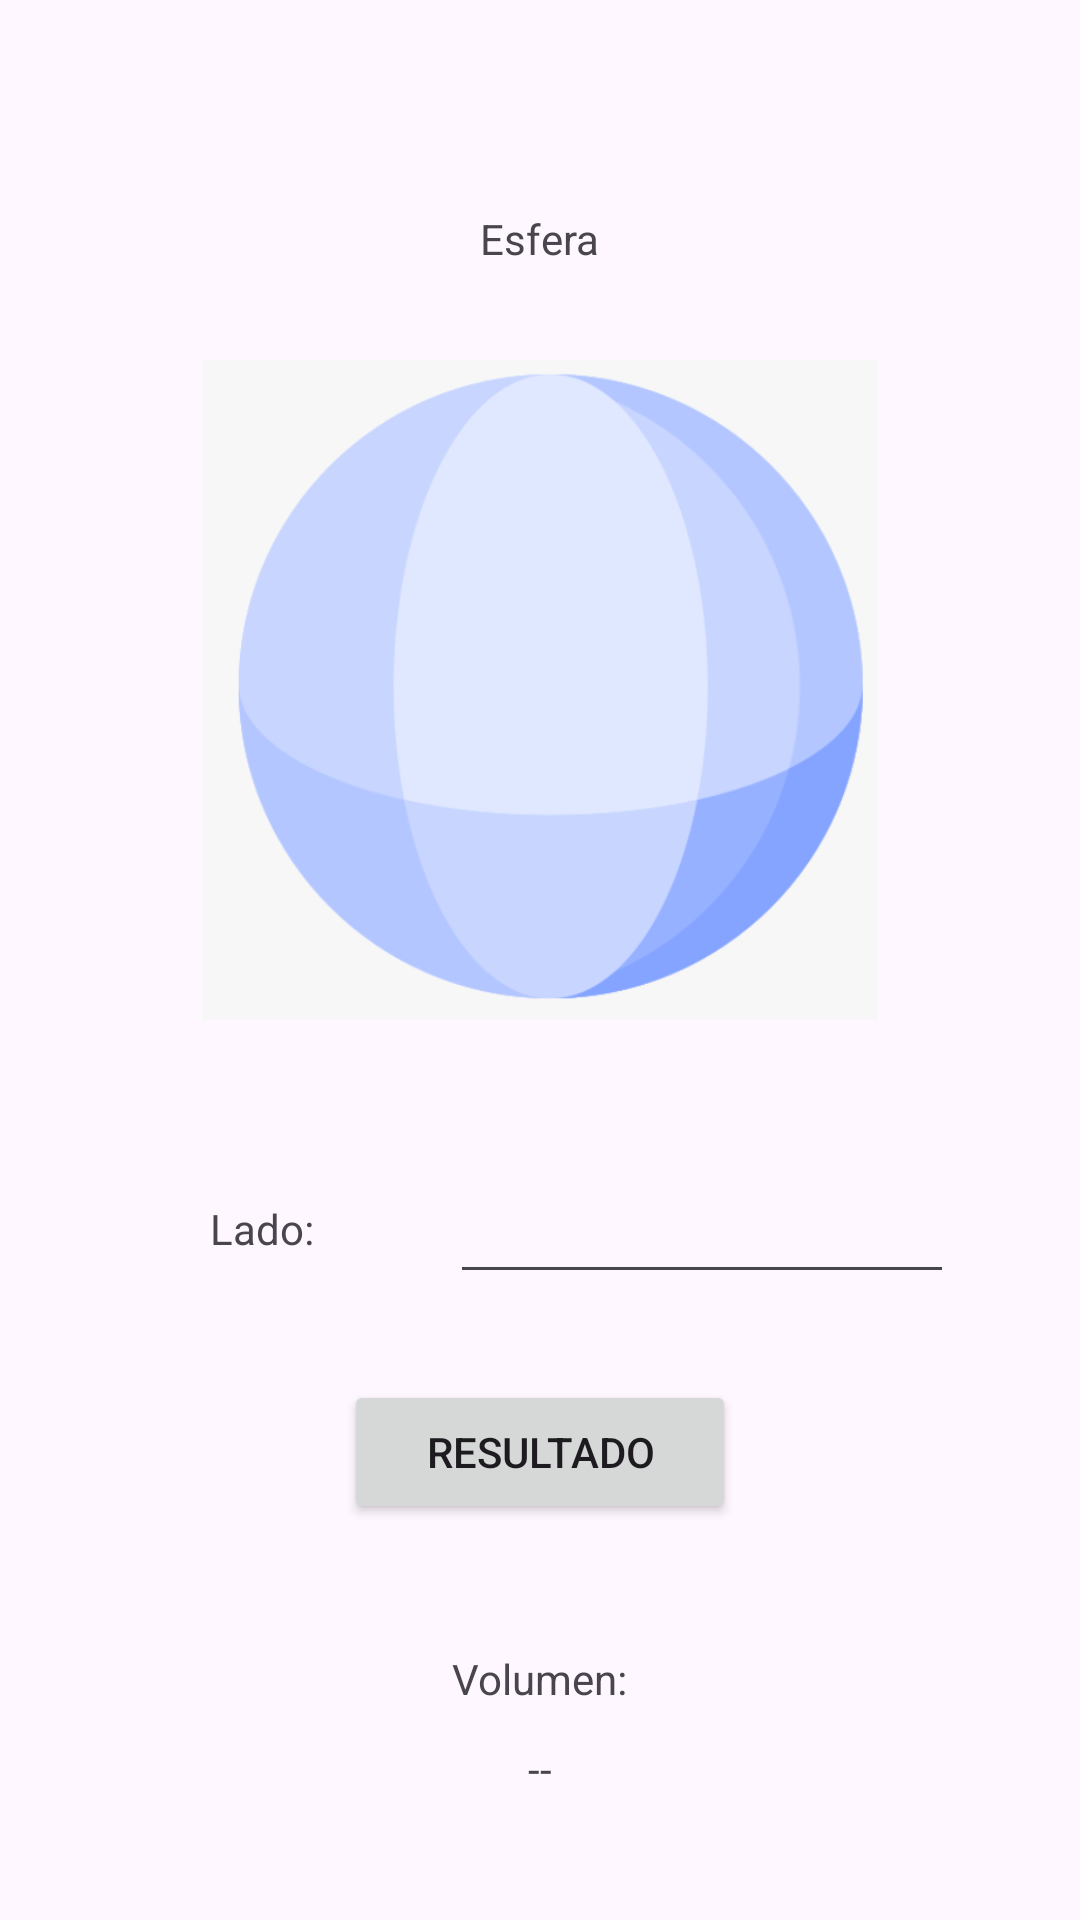

Here is an Android app screen rendered from its layout file. Give the layout XML and the strings, colors and styles it references.
<!-- AndroidManifest.xml: application theme Theme.AreasPerimetrosVols -->
<!-- res/layout/activity_esfera.xml -->
<?xml version="1.0" encoding="utf-8"?>
<RelativeLayout
    xmlns:android="http://schemas.android.com/apk/res/android"
    xmlns:app="http://schemas.android.com/apk/res-auto"
    xmlns:tools="http://schemas.android.com/tools"
    android:id="@+id/main"
    android:layout_width="match_parent"
    android:layout_height="match_parent"
    tools:context=".EsferaActivity">

    <TextView
        android:layout_width="wrap_content"
        android:layout_height="wrap_content"
        android:layout_centerHorizontal="true"
        android:layout_marginTop="70dp"
        android:text="Esfera" />

    <TextView
        android:layout_width="wrap_content"
        android:layout_height="wrap_content"
        android:layout_marginTop="400dp"
        android:layout_marginLeft="70dp"
        android:text="Lado:" />

    <EditText
        android:id="@+id/txtN1"
        android:layout_width="wrap_content"
        android:layout_height="wrap_content"
        android:layout_marginLeft="150dp"
        android:layout_marginTop="390dp"
        android:ems="8"
        android:inputType="numberSigned" />

    <ImageView
        android:id="@+id/imgView"
        android:layout_width="370dp"
        android:layout_height="220dp"
        android:layout_centerHorizontal="true"
        android:layout_marginTop="120dp"
        android:src="@drawable/esfera" />

    <Button
        android:id="@+id/btnResultado"
        android:layout_width="wrap_content"
        android:layout_height="wrap_content"
        android:layout_centerHorizontal="true"
        android:layout_marginTop="460dp"
        android:ems="8"
        android:text="RESULTADO" />


    <TextView
        android:layout_width="wrap_content"
        android:layout_height="wrap_content"
        android:layout_centerHorizontal="true"
        android:layout_marginTop="550dp"
        android:text="Volumen:" />


    <TextView
        android:id="@+id/txtResultadoVolumen"
        android:layout_width="wrap_content"
        android:layout_height="wrap_content"
        android:layout_centerHorizontal="true"
        android:layout_marginTop="580dp"
        android:text="--" />

</RelativeLayout>
<!-- resources referenced by this layout -->
<resources>
  <!-- drawable esfera: png bitmap (drawable, 34863 bytes) -->
  <style name="Theme.AreasPerimetrosVols" parent="Base.Theme.AreasPerimetrosVols" />
  <style name="Base.Theme.AreasPerimetrosVols" parent="Theme.Material3.DayNight.NoActionBar">
          
          
      </style>
</resources>
